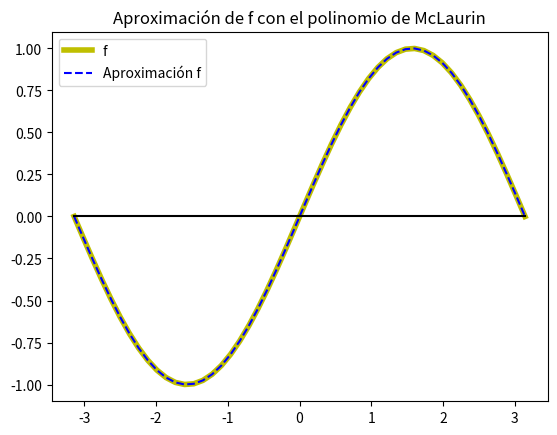

Recreate this plot in Python.
import numpy as np
import matplotlib.pyplot as plt       

def funSin(x0, tol=1.e-8, maxNumSum=100):
    suma = 0.
    error = np.inf
    iteraciones = 1
    iterAux = 1
    factorial = 1.
    while (error > tol and iteraciones < maxNumSum):
        if (iteraciones % 2 != 0):
            termino = x0**iteraciones/factorial
            if (iterAux % 2 != 0):
                suma += termino
            else:
                suma -= termino
            iterAux += 1           
            error = np.max(termino)        
        iteraciones += 1
        factorial *= iteraciones
    return suma

f = lambda x: np.sin(x)
x = np.linspace(-np.pi, np.pi)
y = funSin(x)
plt.figure()
plt.plot(x, f(x), 'y', linewidth = 4, label = 'f')
plt.plot(x, y, 'b--', label = 'Aproximación f')
plt.plot(x, x*0,'k')    
plt.legend()
plt.title('Aproximación de f con el polinomio de McLaurin')
plt.show()